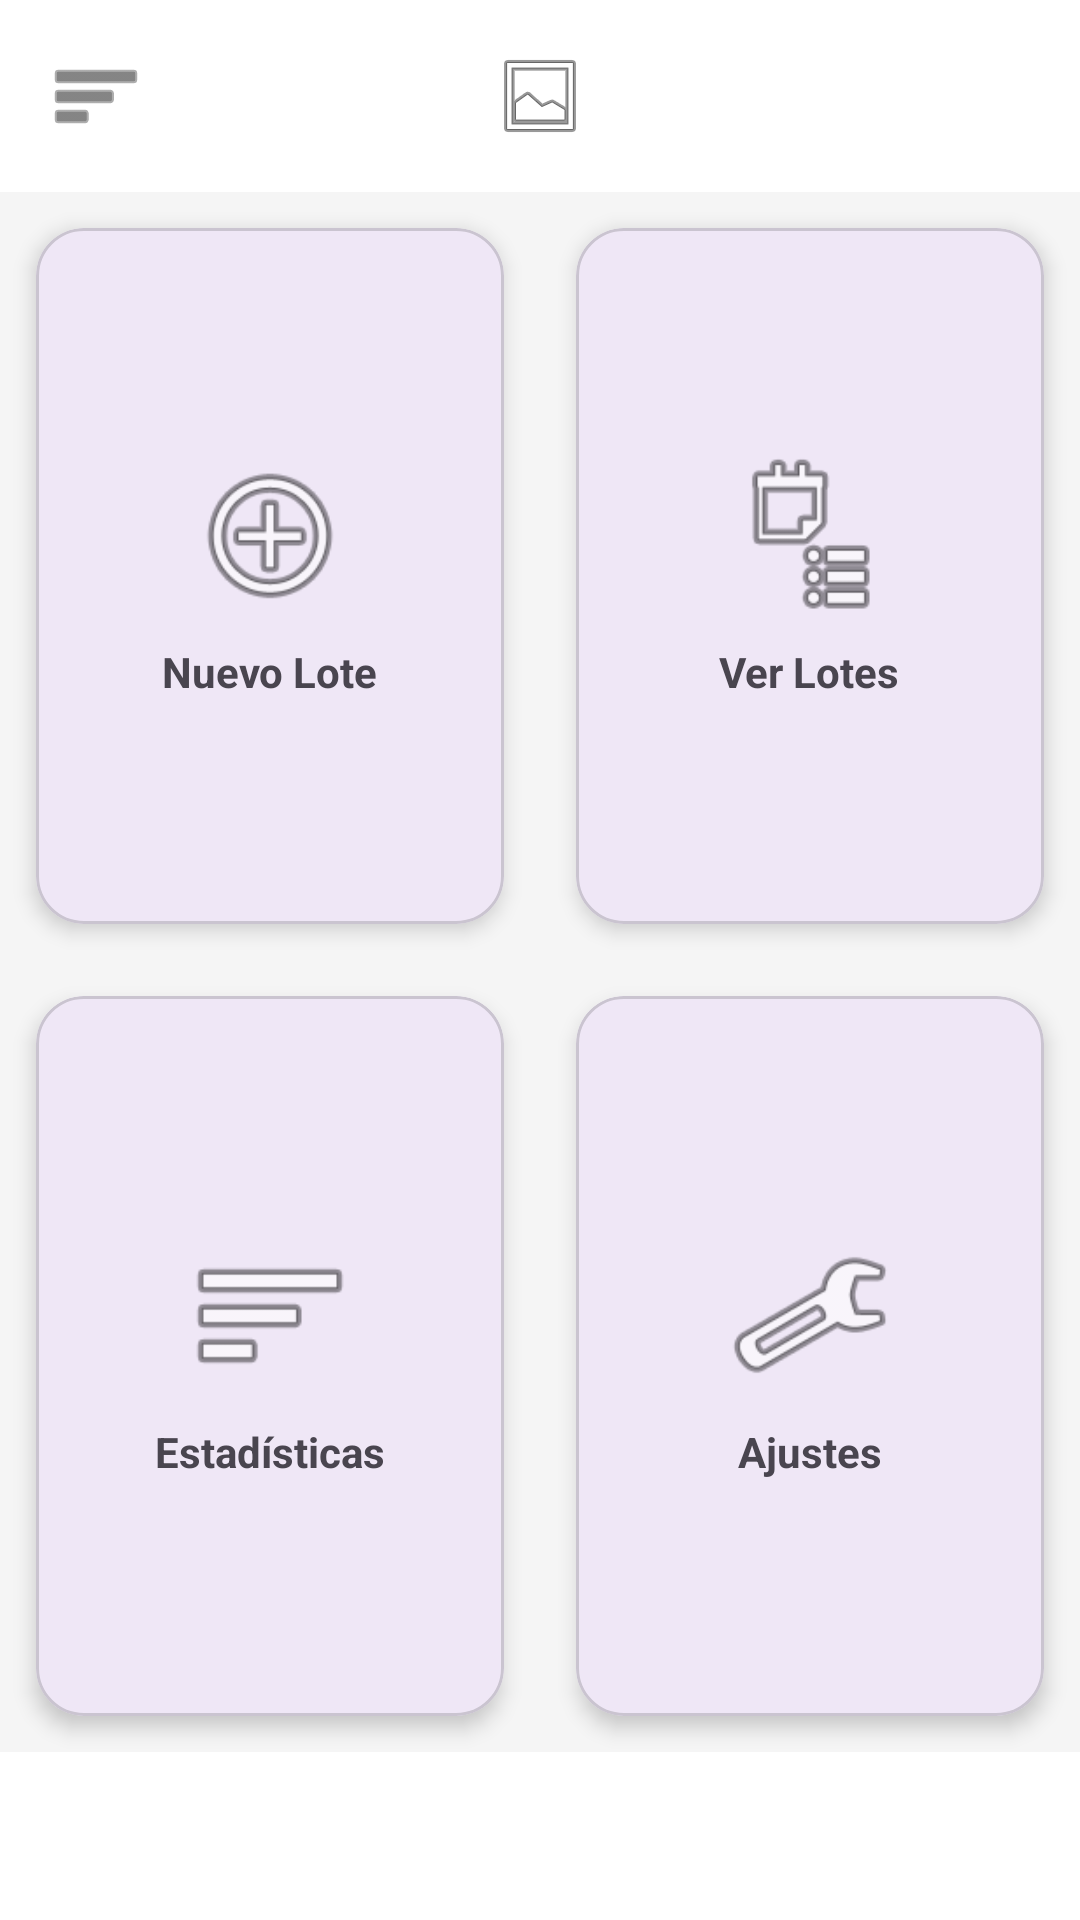

This screen was rendered from an Android layout file. Write that file and the resources it references.
<!-- AndroidManifest.xml: application theme Theme.DAS_Gaztandegia -->
<!-- res/layout/activity_menu.xml -->
<?xml version="1.0" encoding="utf-8"?>
<androidx.drawerlayout.widget.DrawerLayout
    xmlns:android="http://schemas.android.com/apk/res/android"
    xmlns:app="http://schemas.android.com/apk/res-auto"
    xmlns:tools="http://schemas.android.com/tools"
    android:id="@+id/drawerLayout"
    android:layout_width="match_parent"
    android:layout_height="match_parent"
    tools:context=".MenuActivity">

    <androidx.constraintlayout.widget.ConstraintLayout
        android:layout_width="match_parent"
        android:layout_height="match_parent"
        android:background="#F5F5F5">

        <com.google.android.material.appbar.AppBarLayout
            android:id="@+id/topBar"
            android:layout_width="match_parent"
            android:layout_height="wrap_content"
            app:layout_constraintTop_toTopOf="parent"
            app:layout_constraintStart_toStartOf="parent"
            app:layout_constraintEnd_toEndOf="parent">

            <androidx.appcompat.widget.Toolbar
                android:id="@+id/toolbar"
                android:layout_width="match_parent"
                android:layout_height="?attr/actionBarSize"
                android:background="#FFFFFF"
                app:contentInsetStart="0dp"
                app:contentInsetStartWithNavigation="0dp">

                <androidx.constraintlayout.widget.ConstraintLayout
                    android:layout_width="match_parent"
                    android:layout_height="match_parent">

                    <ImageButton
                        android:id="@+id/btnMenuHamburguesa"
                        android:layout_width="wrap_content"
                        android:layout_height="wrap_content"
                        android:padding="16dp"
                        android:background="?attr/selectableItemBackgroundBorderless"
                        android:src="@android:drawable/ic_menu_sort_by_size"
                        app:tint="#333333"
                        app:layout_constraintStart_toStartOf="parent"
                        app:layout_constraintTop_toTopOf="parent"
                        app:layout_constraintBottom_toBottomOf="parent" />

                    <ImageView
                        android:id="@+id/logoEmpresa"
                        android:layout_width="wrap_content"
                        android:layout_height="wrap_content"
                        android:adjustViewBounds="true"
                        android:maxHeight="40dp"
                        android:src="@android:drawable/ic_menu_gallery"
                        app:layout_constraintTop_toTopOf="parent"
                        app:layout_constraintBottom_toBottomOf="parent"
                        app:layout_constraintStart_toStartOf="parent"
                        app:layout_constraintEnd_toEndOf="parent" />

                </androidx.constraintlayout.widget.ConstraintLayout>
            </androidx.appcompat.widget.Toolbar>
        </com.google.android.material.appbar.AppBarLayout>

        <View
            android:id="@+id/bottomBarPlaceholder"
            android:layout_width="match_parent"
            android:layout_height="56dp"
            android:background="#FFFFFF"
            app:layout_constraintBottom_toBottomOf="parent"
            app:layout_constraintStart_toStartOf="parent"
            app:layout_constraintEnd_toEndOf="parent" />

        <androidx.constraintlayout.widget.Guideline
            android:id="@+id/guidelineVertical"
            android:layout_width="wrap_content"
            android:layout_height="wrap_content"
            android:orientation="vertical"
            app:layout_constraintGuide_percent="0.5" />

        <androidx.constraintlayout.widget.Guideline
            android:id="@+id/guidelineHorizontal"
            android:layout_width="wrap_content"
            android:layout_height="wrap_content"
            android:orientation="horizontal"
            app:layout_constraintGuide_percent="0.5" />

        <com.google.android.material.card.MaterialCardView
            android:id="@+id/cardRegistrar"
            android:layout_width="0dp"
            android:layout_height="0dp"
            android:layout_margin="12dp"
            app:cardCornerRadius="16dp"
            app:cardElevation="4dp"
            app:layout_constraintTop_toBottomOf="@+id/topBar"
            app:layout_constraintBottom_toTopOf="@+id/guidelineHorizontal"
            app:layout_constraintStart_toStartOf="parent"
            app:layout_constraintEnd_toStartOf="@+id/guidelineVertical">
            <LinearLayout android:layout_width="match_parent" android:layout_height="match_parent" android:gravity="center" android:orientation="vertical">
                <ImageView android:layout_width="56dp" android:layout_height="56dp" android:src="@android:drawable/ic_menu_add" />
                <TextView android:layout_width="wrap_content" android:layout_height="wrap_content" android:layout_marginTop="8dp" android:textStyle="bold" android:text="Nuevo Lote"/>
            </LinearLayout>
        </com.google.android.material.card.MaterialCardView>

        <com.google.android.material.card.MaterialCardView
            android:id="@+id/cardGestionar"
            android:layout_width="0dp"
            android:layout_height="0dp"
            android:layout_margin="12dp"
            app:cardCornerRadius="16dp"
            app:cardElevation="4dp"
            app:layout_constraintTop_toBottomOf="@+id/topBar"
            app:layout_constraintBottom_toTopOf="@+id/guidelineHorizontal"
            app:layout_constraintStart_toEndOf="@+id/guidelineVertical"
            app:layout_constraintEnd_toEndOf="parent">
            <LinearLayout android:layout_width="match_parent" android:layout_height="match_parent" android:gravity="center" android:orientation="vertical">
                <ImageView android:layout_width="56dp" android:layout_height="56dp" android:src="@android:drawable/ic_menu_agenda" />
                <TextView android:layout_width="wrap_content" android:layout_height="wrap_content" android:layout_marginTop="8dp" android:textStyle="bold" android:text="Ver Lotes"/>
            </LinearLayout>
        </com.google.android.material.card.MaterialCardView>

        <com.google.android.material.card.MaterialCardView
            android:id="@+id/cardEstadisticas"
            android:layout_width="0dp"
            android:layout_height="0dp"
            android:layout_margin="12dp"
            app:cardCornerRadius="16dp"
            app:cardElevation="4dp"
            app:layout_constraintTop_toBottomOf="@+id/guidelineHorizontal"
            app:layout_constraintBottom_toTopOf="@+id/bottomBarPlaceholder"
            app:layout_constraintStart_toStartOf="parent"
            app:layout_constraintEnd_toStartOf="@+id/guidelineVertical">
            <LinearLayout android:layout_width="match_parent" android:layout_height="match_parent" android:gravity="center" android:orientation="vertical">
                <ImageView android:layout_width="56dp" android:layout_height="56dp" android:src="@android:drawable/ic_menu_sort_by_size" />
                <TextView android:layout_width="wrap_content" android:layout_height="wrap_content" android:layout_marginTop="8dp" android:text="Estadísticas" android:textStyle="bold" />
            </LinearLayout>
        </com.google.android.material.card.MaterialCardView>

        <com.google.android.material.card.MaterialCardView
            android:id="@+id/cardAjustes"
            android:layout_width="0dp"
            android:layout_height="0dp"
            android:layout_margin="12dp"
            app:cardCornerRadius="16dp"
            app:cardElevation="4dp"
            app:layout_constraintTop_toBottomOf="@+id/guidelineHorizontal"
            app:layout_constraintBottom_toTopOf="@+id/bottomBarPlaceholder"
            app:layout_constraintStart_toEndOf="@+id/guidelineVertical"
            app:layout_constraintEnd_toEndOf="parent">
            <LinearLayout android:layout_width="match_parent" android:layout_height="match_parent" android:gravity="center" android:orientation="vertical">
                <ImageView android:layout_width="56dp" android:layout_height="56dp" android:src="@android:drawable/ic_menu_preferences" />
                <TextView android:layout_width="wrap_content" android:layout_height="wrap_content" android:layout_marginTop="8dp" android:text="Ajustes" android:textStyle="bold" />
            </LinearLayout>
        </com.google.android.material.card.MaterialCardView>

    </androidx.constraintlayout.widget.ConstraintLayout>

    <com.google.android.material.navigation.NavigationView
        android:id="@+id/navigationView"
        android:layout_width="wrap_content"
        android:layout_height="match_parent"
        android:layout_gravity="start"
        android:background="#FFFFFF"
        app:headerLayout="@layout/nav_header"
        app:menu="@menu/drawer_menu" />

</androidx.drawerlayout.widget.DrawerLayout>
<!-- resources referenced by this layout -->
<resources>
  <style name="Theme.DAS_Gaztandegia" parent="Base.Theme.DAS_Gaztandegia" />
  <style name="Base.Theme.DAS_Gaztandegia" parent="Theme.Material3.DayNight.NoActionBar">
          
          
      </style>
</resources>
